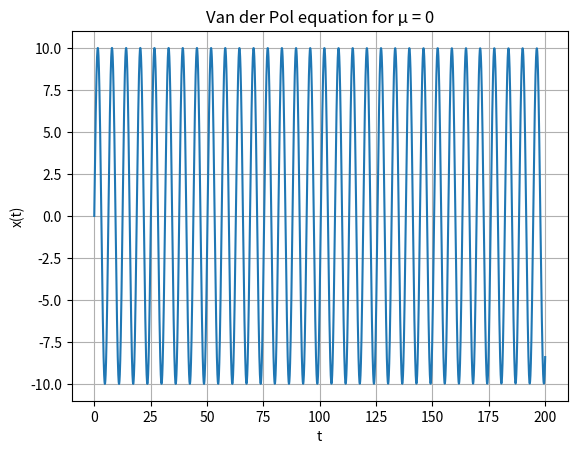

Generate this figure with matplotlib:
"""
[redacted]
[redacted]
Coding Assignment 6 - Q4
"""

# %%
import matplotlib.pyplot as plt
from numpy import linspace
from scipy.integrate import solve_ivp


# Below lines are to ignore the pylint warning in VSCode
# pylint: disable=abstract-method
# pylint: disable=pointless-string-statement
# pylint: disable=invalid-name


def solveODE(x0, v0, mu, t0, T, n):
    """
    Uses the forward Euler method to solve the given ODE and evaluate the time period of the ODE.
    """

    def vdp_derivatives(t, y):
        """
        Returns the derivatives of the system of differential equations
        """
        x, v = y
        return [v, mu * (1 - x * x) * v - x]

    # Time values for the plot at which we will evaluate points
    t = linspace(t0, T, n)

    # Solving the system of ODEs
    sol = solve_ivp(fun=vdp_derivatives, t_span=[t0, T], y0=[x0, v0], t_eval=t)

    # Values of points on the curve
    xpts = sol.y[0]

    # Plotting the curve
    plt.title(f"Van der Pol equation for μ = {mu}")
    plt.xlabel("t")
    plt.ylabel("x(t)")
    plt.plot(t, xpts)
    plt.grid()
    plt.show()

    # Evaluating the Time Period
    i1 = 0
    for i in range(n - 1, 0, -1):
        if xpts[i] <= 0 and xpts[i - 1] >= 0:
            # We obtained the first crossing of the curve
            i1 = i
            break

    i2 = -1
    for i in range(i1 - 1, 0, -1):
        if xpts[i] <= 0 and xpts[i - 1] >= 0:
            # We obtained the second crossing of the curve
            i2 = i
            break

    # Time period of the curve will be the difference in time values at the two crossing points
    timePeriod = abs(t[i1] - t[i2])
    print(f"The time period of the curve for μ = {mu} is {timePeriod:.2f}")


if __name__ == "__main__":
    # Testing the function
    solveODE(x0=0, v0=10, mu=0, t0=0, T=200, n=10000)
